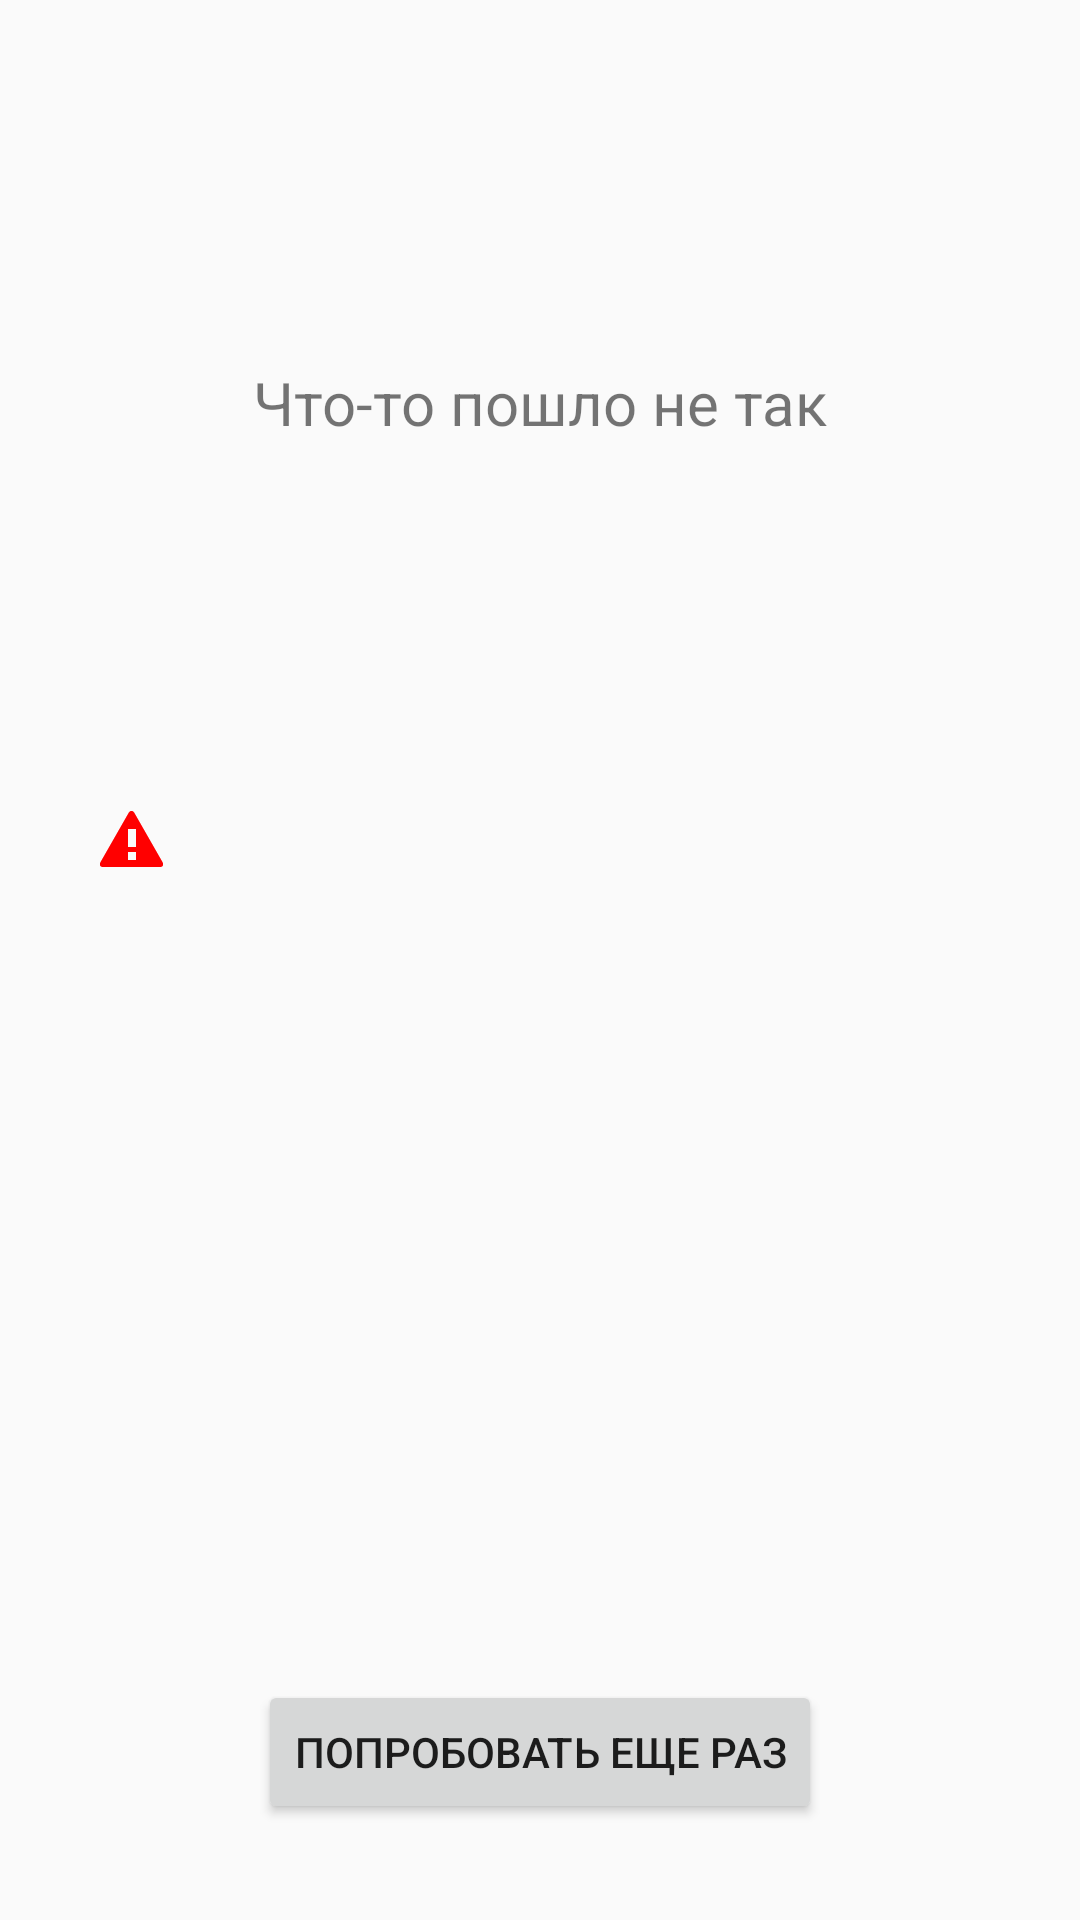

This screen was rendered from an Android layout file. Write that file and the resources it references.
<!-- AndroidManifest.xml: application theme Theme.AppCompat.Light -->
<!-- res/layout/fragment_error.xml -->
<?xml version="1.0" encoding="utf-8"?>
<androidx.constraintlayout.widget.ConstraintLayout xmlns:android="http://schemas.android.com/apk/res/android"
                                                   xmlns:app="http://schemas.android.com/apk/res-auto"
                                                   xmlns:tools="http://schemas.android.com/tools"
                                                   android:layout_width="match_parent"
                                                   android:layout_height="match_parent">

    <TextView
            android:text="@string/something_went_wrong"
            android:layout_width="0dp"
            android:layout_height="wrap_content"
            android:id="@+id/textView8"
            app:layout_constraintTop_toTopOf="parent"
            android:textAlignment="center"
            app:layout_constraintBottom_toTopOf="@+id/tableLayout2" android:textSize="20sp"
            app:layout_constraintEnd_toEndOf="parent" app:layout_constraintStart_toStartOf="parent"/>
    <TableLayout
            android:layout_width="match_parent"
            android:layout_height="wrap_content" app:layout_constraintTop_toTopOf="parent"
            android:layout_marginBottom="32dp" app:layout_constraintBottom_toTopOf="@+id/button_retry"
            android:layout_marginTop="32dp" app:layout_constraintEnd_toEndOf="parent"
            app:layout_constraintStart_toStartOf="parent" android:layout_marginStart="32dp"
            android:layout_marginEnd="32dp"
            android:id="@+id/tableLayout2">

        <TableRow android:layout_width="match_parent" android:layout_height="match_parent" tools:ignore="UselessParent">
            <ImageView
                    android:layout_width="wrap_content"
                    android:layout_height="wrap_content" android:id="@+id/imageView2"
                    app:srcCompat="@android:drawable/stat_sys_warning"
                    app:tint="#FF0000"/>
            <TextView
                    android:layout_width="wrap_content"
                    android:layout_height="wrap_content" android:id="@+id/error_description" android:paddingStart="10dp"
                    tools:ignore="RtlSymmetry"
                    android:paddingEnd="20dp"/>
        </TableRow>
    </TableLayout>
    <Button
            android:text="@string/main_retry"
            android:layout_width="wrap_content"
            android:layout_height="wrap_content" android:id="@+id/button_retry"
            app:layout_constraintEnd_toEndOf="parent" app:layout_constraintStart_toStartOf="parent"
            app:layout_constraintBottom_toBottomOf="parent" android:layout_marginBottom="32dp"/>
</androidx.constraintlayout.widget.ConstraintLayout>
<!-- resources referenced by this layout -->
<resources>
  <string name="main_retry">Попробовать еще раз</string>
  <string name="something_went_wrong">Что-то пошло не так</string>
</resources>
